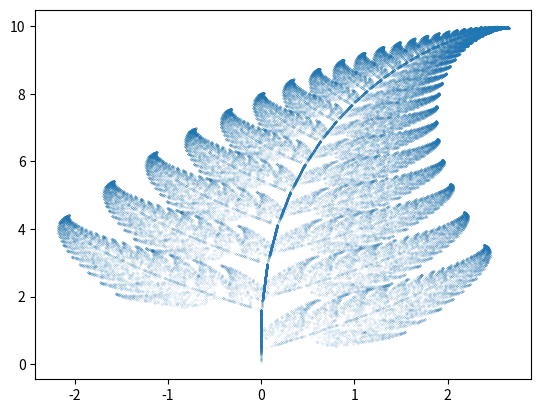

Python code for this plot:
# -*- coding: utf-8 -*-
"""
Created on Thu Aug 25 14:04:20 2016

[redacted]
"""

import matplotlib.pyplot as plt
import random

#Object Point to hold (x,y) numbers
class Point:
    def __init__(self, x, y):
        self.x = x
        self.y = y

# Functions for plot.
def f1(p): 
    return Point(p.x*0.85 + p.y*0.04 + 0.0, p.x*-0.04 + p.y*0.85 + 1.6)
def f2(p): 
    return Point(-0.15*p.x + 0.28*p.y + 0.0, p.x*0.26 + p.y*0.24 + 0.44)
def f3(p): 
    return Point(p.x*0.2 + p.y*-0.26 + 0.0, p.x*0.23 + p.y*0.22 + 1.6)
def f4(p):
    return Point(p.x*0.0 + p.y*0.0, p.x*0.0 + p.y*0.16)

# First point
p = Point(random.random(), random.random())
# Then we declare our list to hold the points
pointsList = []         # List declared
pointsList.append(p)    # First element in
# Main loop for in program
for i in range(1, 100000):
    # First we generate a random value to determine the function we're using.    
    randFuncValue = random.random()
    
    # Then we place our n-point in the array     
    if randFuncValue <= 0.85:                       # For randFuncValue = 0.85
        pointsList.append(f1(pointsList[i-1]))
    elif randFuncValue <= 0.92:                     # For randFuncValue = 0.07
        pointsList.append(f2(pointsList[i-1]))
    elif randFuncValue <= 0.99:                     # For randFuncValue = 0.07
        pointsList.append(f3(pointsList[i-1]))
    else:                                           # for randFuncValue = 0.01
        pointsList.append(f4(pointsList[i-1]))
    
# After the for loop, we get all the x's ans y's to plot
xValues = [points.x for points in pointsList]
yValues = [points.y for points in pointsList]

# Plot the image 
plt.plot(xValues, yValues, '.', ms=0.1)
# Save the image
plt.savefig('Barnsley.png', dpi = 1080)